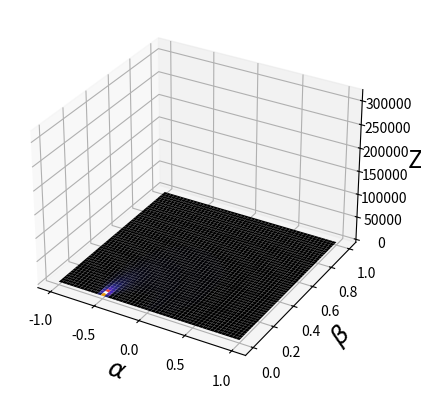

This figure's Python source:
import numpy as np
import matplotlib.pyplot as plt
import os
from numpy import cos,arccos,sin,arcsin,tan,arctan,exp,pi,log,sqrt
from mpl_toolkits.mplot3d import Axes3D

def IndArgmax(Narray):
    return  np.unravel_index(np.argmax(Narray, axis=None), a.shape)

def Pss_SMART(a,a0,b):
    F1 = lambda x,y : sqrt(np.maximum(1-(x**2)-(y**2),0))
    Num1 = a**3 + a*(a0**2) - 2*(a**3)*(a0**2) + a*(b**2) + (a0)*(b**2) - 2*a*(a0**2)*(b**2)
    Num2 = 2*(a**2)*a0*F1(a0,0)*F1(a,b) + a0*F1(a0,0)*b*F1(a,b)
    Denom1 = ((a**2) + (b**2))
    Denom2 = (a**2 + a0**2 + b**2 + (2*a*a0*F1(a0,0)*F1(a,b)) - (a0**2) * ((2*a**2)+(b**2)))**2
    #return [ ((Num1+Num2)**2)/(Denom1*Denom2) , ((Num1+Num2)**2) , (Denom1*Denom2) ]
    return ((Num1+Num2)**2)/(Denom1*Denom2) 

def Pss_BRUT(a,a0,b):
    return ((a**3 + a*(a0**2) - 2*(a**3)*(a0**2) + a*(b**2) + (a0)*(b**2) - 2*a*(a0**2)*(b**2)+ 2*(a**2)*a0*(sqrt(1-(a0**2)))*(sqrt(1-(a**2)-(b**2))) + a0*b*(sqrt(1-(a0**2)))*(sqrt(1-(a**2)-(b**2))))**2)/(((a**2) + (b**2))*(a**2 + a0**2 + b**2 + (2*a*a0* (sqrt(1-(a0**2))) * (sqrt(1-(a**2)-(b**2))) ) - (a0**2) * ((2*(a**2))+(b**2)))**2) 

def Pss(a,a0,b):
    Num1 = a**3 + a*(a0**2) - 2*(a**3)*(a0**2) + a*(b**2) + (a0)*(b**2) - 2*a*(a0**2)*(b**2)
    Num2 = 2*(a**2)*a0*(sqrt(1-(a0**2)))*(sqrt(1-(a**2)-(b**2))) + a0*b*(sqrt(1-(a0**2)))*(sqrt(1-(a**2)-(b**2)))
    Denom1 = ((a**2) + (b**2))
    Denom2 = (a**2 + a0**2 + b**2 + (2*a*a0* (sqrt(1-(a0**2))) * (sqrt(1-(a**2)-(b**2))) ) - (a0**2) * ((2*(a**2))+(b**2)))**2
    #return [ ((Num1+Num2)**2)/(Denom1*Denom2) , ((Num1+Num2)**2) , (Denom1*Denom2) ]
    return ((Num1 + Num2)**2)/(Denom1 * Denom2) 

N = 1000
eps=1e-1
a1d = np.linspace(-1,1,N) # Explose si a = - a0 et B proche de 0 mais non nul (>>1e-1)
b1d = np.linspace(0,1,N) #
a0 = 0.5

a,b = np.meshgrid(a1d, b1d) # x ,y
Pss_matrix_v1 = Pss_SMART(a,a0,b)
Pss_matrix_v2= np.minimum(Pss_matrix_v1,10)

fig = plt.figure()
ax = fig.add_subplot(111, projection='3d')

ax.plot_surface(X=a,Y=b,Z=Pss_matrix_v1,cmap='CMRmap')
ax.set_xlabel(r'$\alpha$', fontsize=18)
ax.set_ylabel(r'$\beta$', fontsize=18)
ax.set_zlabel('Z', fontsize=18)
